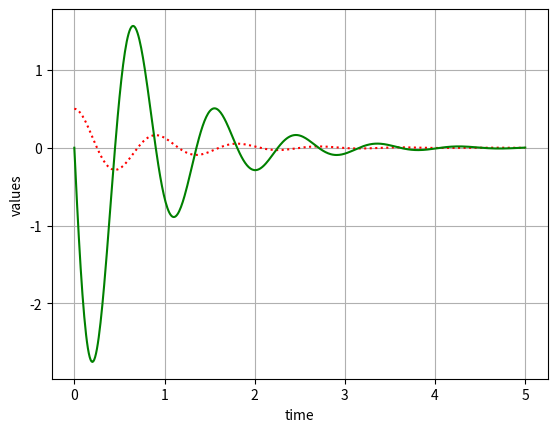

Here is the Python script that generated this plot:
import numpy as np
from scipy.integrate import odeint
import matplotlib.pyplot as plt

# args = mass, spring coeff., drag coeff.
def spring(state, t, m, k, b):
    disp, vel = state
    state_deriv = [vel, -(k/m) * disp - (b/m) * vel]
    return state_deriv

# coefficients
m = 2.0
k = 100.0
b = 5.0 # critical damp near 25.0

# initial condition
disp0 = 0.5
vel0 = 0.0
state0 = [disp0, vel0]

# time points
t = np.linspace(0, 5, 500)

# solve ODE
soln = odeint(spring, state0, t, args=(m, k, b))

# plot results
plt.plot(t, soln[:, 0], 'r:', label='x(t)')
plt.plot(t, soln[:, 1], 'g-', label='v(t)')
plt.xlabel('time')
plt.ylabel('values')
plt.grid()
plt.show()
